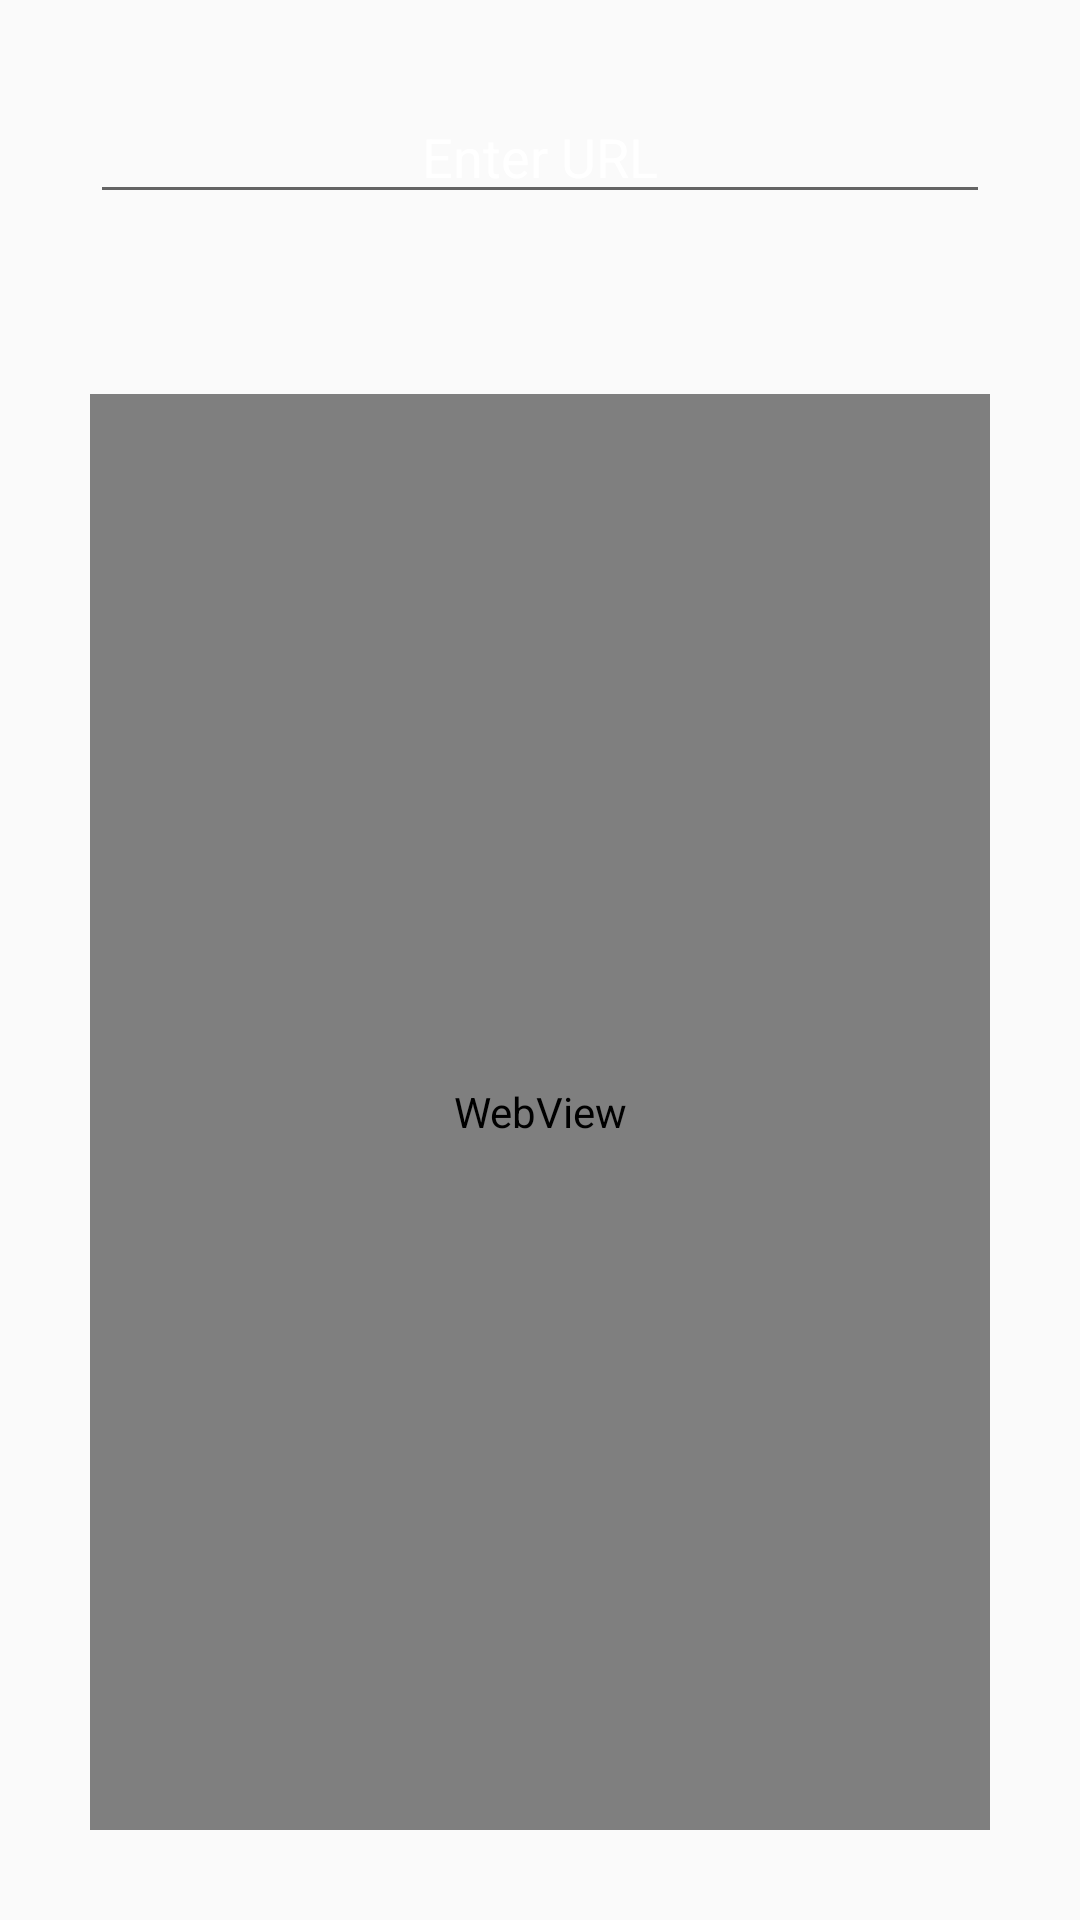

Here is an Android app screen rendered from its layout file. Give the layout XML and the strings, colors and styles it references.
<!-- AndroidManifest.xml: application theme Theme.All_in_1 -->
<!-- res/layout/activity_web_view.xml -->
<?xml version="1.0" encoding="utf-8"?>
<LinearLayout xmlns:android="http://schemas.android.com/apk/res/android"
    xmlns:app="http://schemas.android.com/apk/res-auto"
    xmlns:tools="http://schemas.android.com/tools"
    android:layout_width="match_parent"
    android:layout_height="match_parent"
    android:orientation="vertical"
    android:background="@drawable/bg"
    tools:context=".webView">
    <EditText
        android:layout_width="match_parent"
        android:layout_height="wrap_content"
        android:layout_margin="30dp"
        android:id="@+id/url"
        android:hint="Enter URL"
        android:textColor="@color/white"
        android:textColorHint="@color/white"
        android:singleLine="true"
        android:textAlignment="center"
        />

    <WebView
        android:layout_width="match_parent"
        android:layout_height="match_parent"
        android:layout_margin="30dp"
        android:id="@+id/web"
        />

</LinearLayout>
<!-- resources referenced by this layout -->
<resources>
  <color name="white">#FFFFFFFF</color>
  <style name="Theme.All_in_1" parent="Theme.AppCompat.DayNight.DarkActionBar">
          
          <item name="colorPrimary">@color/purple_500</item>
          <item name="colorPrimaryVariant">@color/purple_700</item>
          <item name="colorOnPrimary">@color/white</item>
          
          <item name="colorSecondary">@color/teal_200</item>
          <item name="colorSecondaryVariant">@color/teal_700</item>
          <item name="colorOnSecondary">@color/black</item>
          
          <item name="android:statusBarColor">?attr/colorPrimaryVariant</item>
          
      </style>
  <color name="purple_500">#FF6200EE</color>
  <color name="purple_700">#FF3700B3</color>
  <color name="teal_200">#FF03DAC5</color>
  <color name="teal_700">#FF018786</color>
  <color name="black">#FF000000</color>
</resources>
